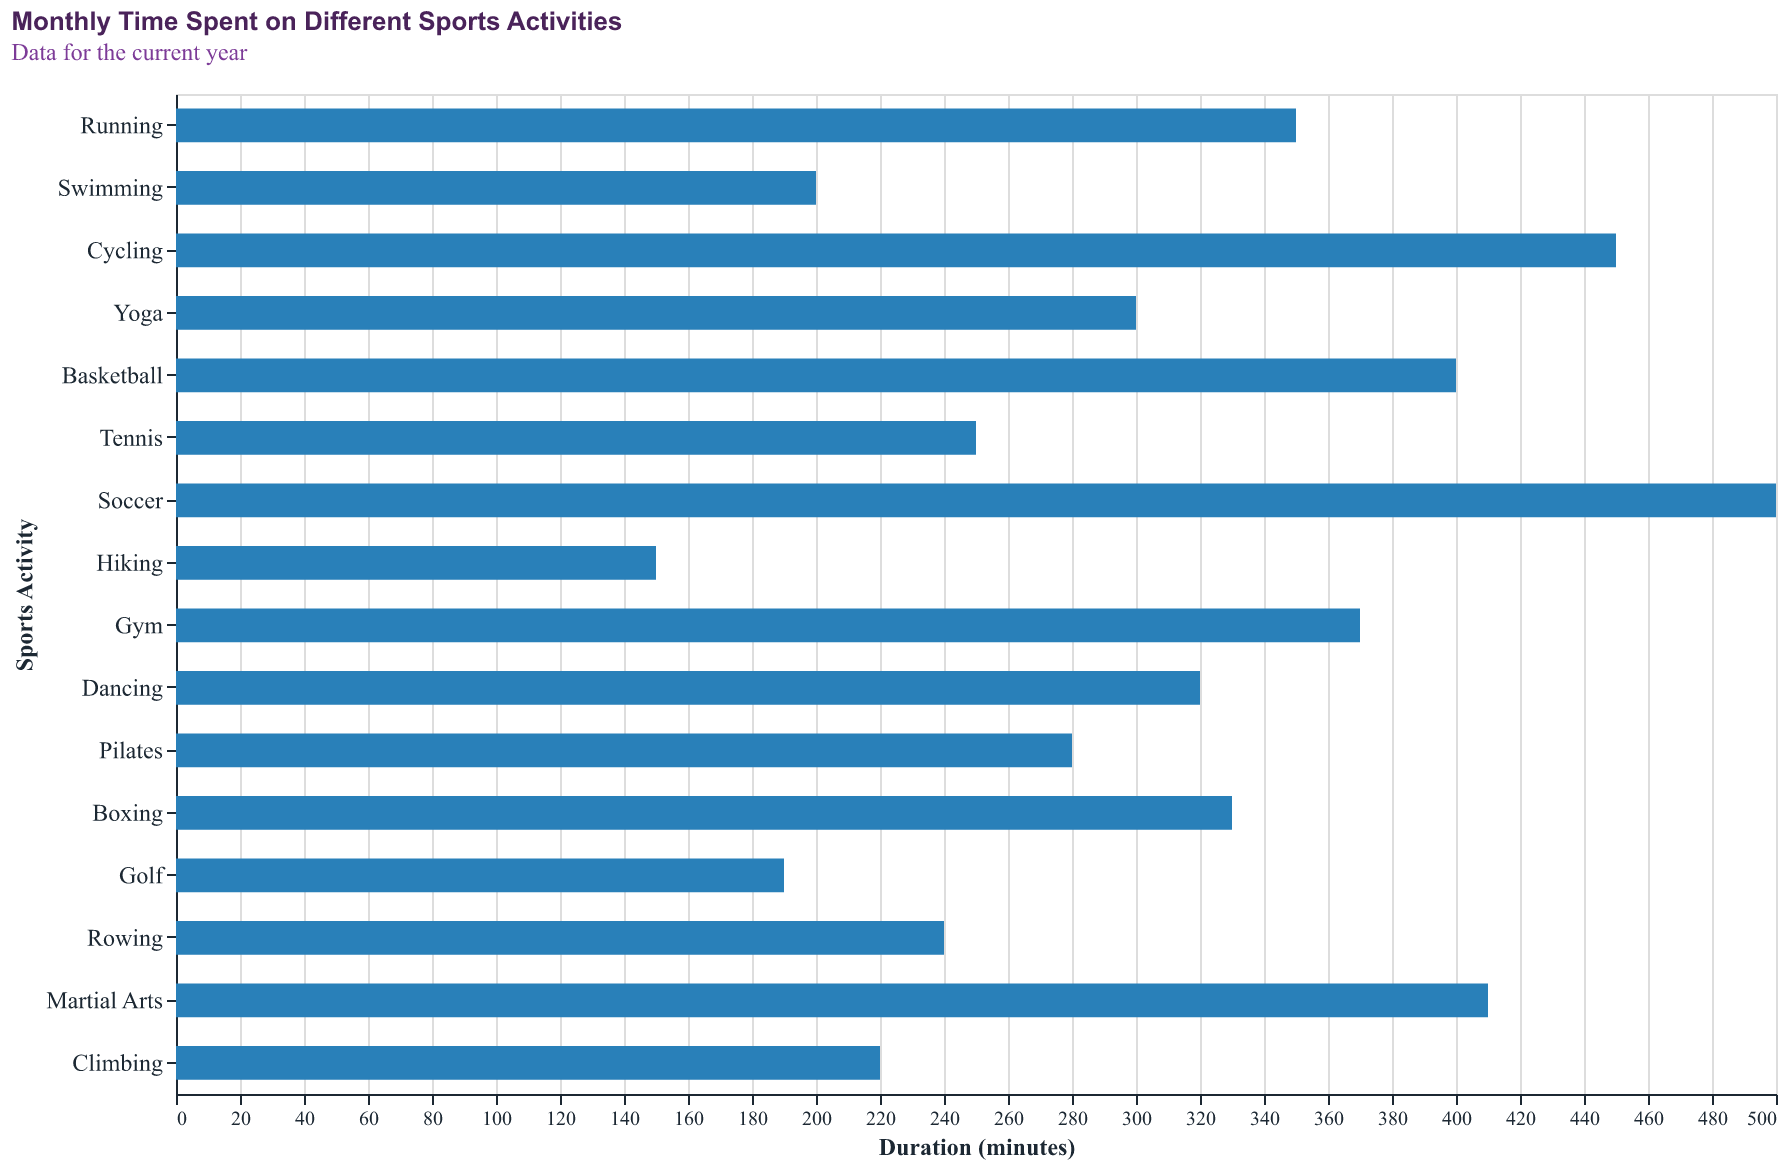

The table this chart was drawn from, first rows:
Activity, Duration
Running, 350
Swimming, 200
Cycling, 450
Yoga, 300
Basketball, 400
Tennis, 250
Soccer, 500
Hiking, 150
Gym, 370
Dancing, 320
Pilates, 280
Boxing, 330
Golf, 190
Rowing, 240
Martial Arts, 410
Climbing, 220
